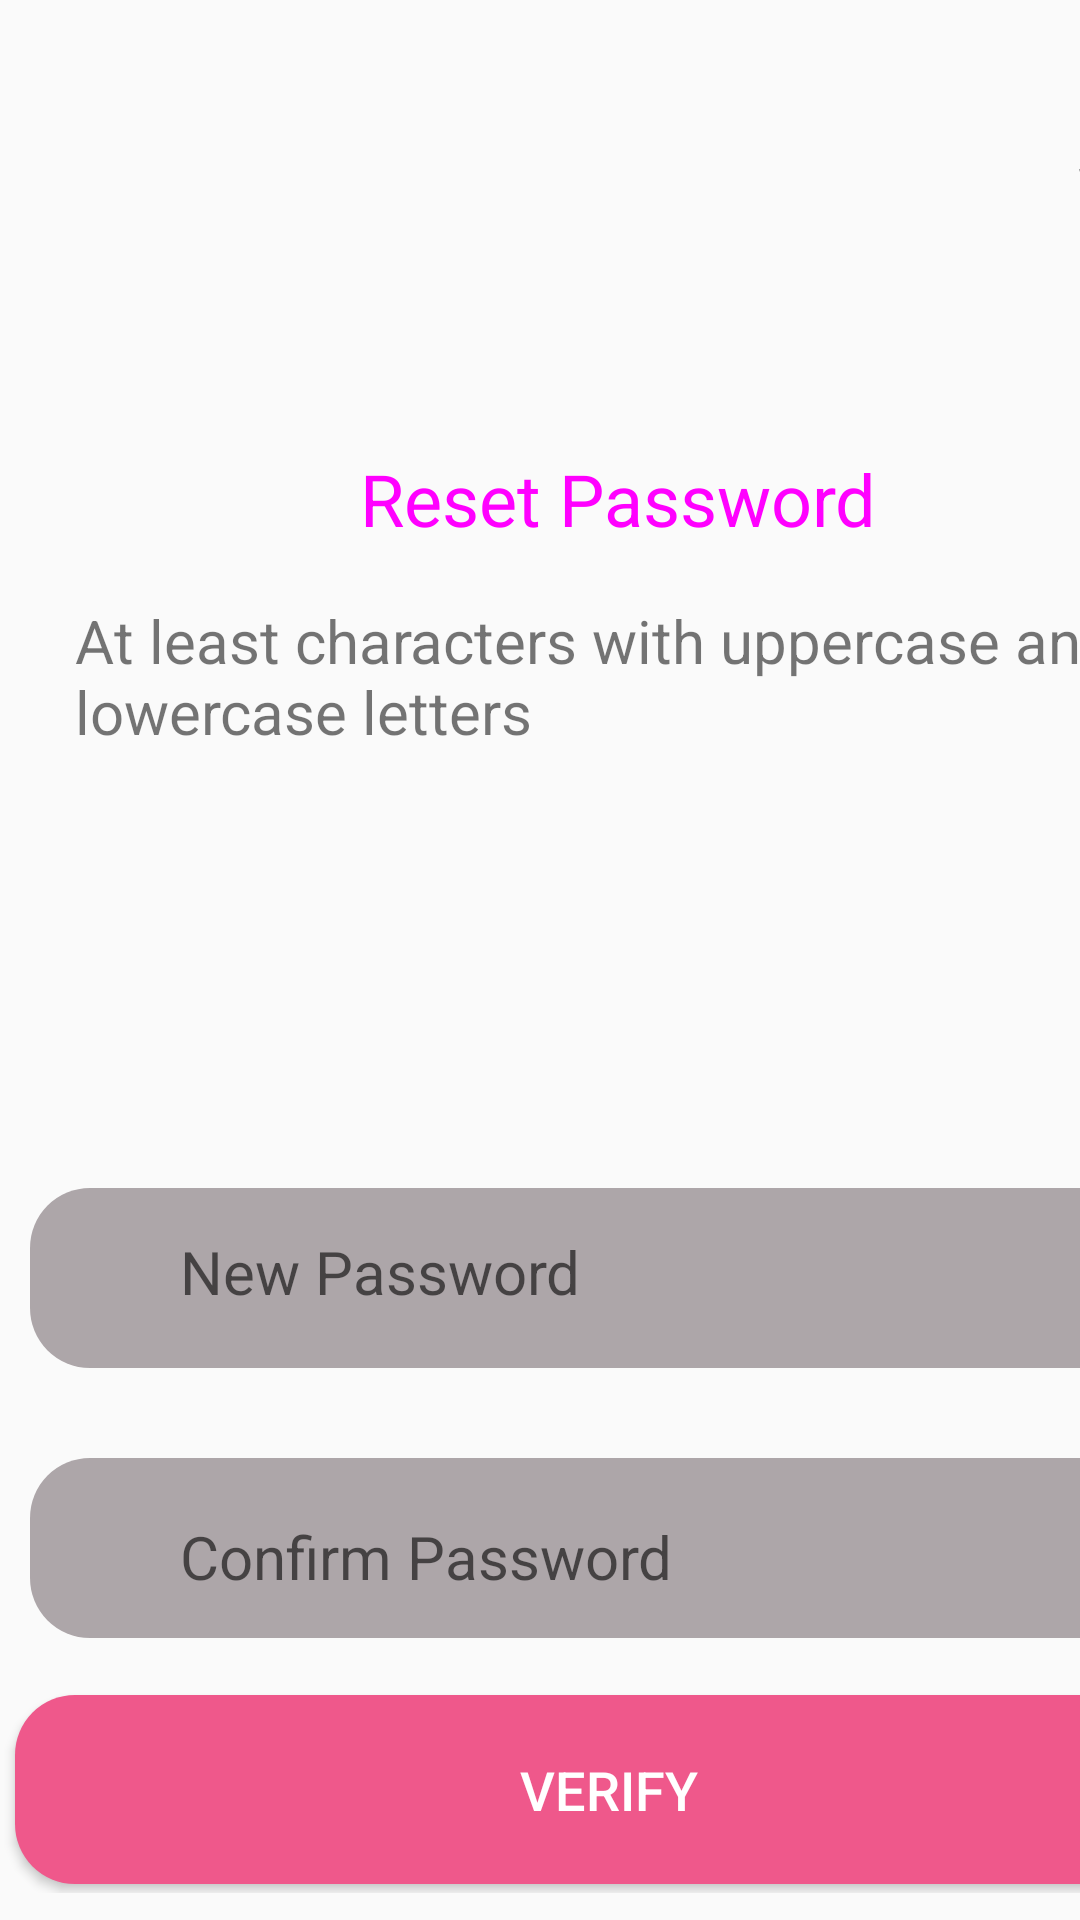

The Android layout XML behind this screen, and the referenced resources:
<!-- AndroidManifest.xml: application theme Theme.HappyFood -->
<!-- res/layout/fragment_reset.xml -->
<?xml version="1.0" encoding="utf-8"?>
<ScrollView xmlns:android="http://schemas.android.com/apk/res/android"
    xmlns:tools="http://schemas.android.com/tools"
    android:layout_width="match_parent"
    android:layout_height="match_parent"
    xmlns:app="http://schemas.android.com/apk/res-auto"
    tools:context=".fragment.logins.ResetFragment">

   <androidx.constraintlayout.widget.ConstraintLayout
       android:layout_width="match_parent"
       android:layout_height="wrap_content">
       
       
       <Button
           android:layout_width="44dp"
           android:layout_height="44dp"
           android:id="@+id/btnBack"
           android:layout_marginStart="20dp"
           android:layout_marginTop="35dp"
           android:layout_marginEnd="3dp"
           android:layout_marginBottom="3dp"
           android:background="@drawable/arrowleft"
           android:contentDescription="Back"
           app:layout_constraintBottom_toBottomOf="parent"
           app:layout_constraintEnd_toEndOf="parent"
           app:layout_constraintHorizontal_bias="0.0"
           app:layout_constraintStart_toStartOf="parent"
           app:layout_constraintTop_toTopOf="parent"
           app:layout_constraintVertical_bias="0.0"
           tools:ignore="HardcodedText,MissingConstraints" />
       />




       <Button
           android:layout_width="69dp"
           android:layout_height="48dp"
           android:id="@+id/btnSkip"
           android:text="Skip"
           android:textColor="@color/black"
           android:background="?android:attr/selectableItemBackground"
           android:layout_marginEnd="3dp"
           android:layout_marginBottom="3dp"
           app:layout_constraintVertical_bias="0.0"
           app:layout_constraintHorizontal_bias="0.0"
           app:layout_constraintBottom_toBottomOf="parent"
           app:layout_constraintEnd_toEndOf="parent"
           app:layout_constraintStart_toStartOf="parent"
           app:layout_constraintTop_toTopOf="parent"
           android:layout_marginTop="30dp"
           android:layout_marginStart="340dp"
           tools:ignore="HardcodedText,MissingConstraints" />


       <TextView
           android:layout_width="193dp"
           android:layout_height="48dp"
           android:id="@+id/tvSignIn"
           android:text="Reset Password"
           android:textSize="24sp"
           android:textColor="@drawable/background_purple"
           android:layout_marginEnd="3dp"
           android:layout_marginBottom="3dp"
           app:layout_constraintVertical_bias="0.0"
           app:layout_constraintHorizontal_bias="0.0"
           app:layout_constraintBottom_toBottomOf="parent"
           app:layout_constraintEnd_toEndOf="parent"
           app:layout_constraintStart_toStartOf="parent"
           app:layout_constraintTop_toTopOf="parent"
           android:layout_marginTop="150dp"
           android:layout_marginStart="120dp"
           tools:ignore="HardcodedText,MissingConstraints,SpUsage" />


       <TextView
           android:layout_width="396dp"
           android:layout_height="46dp"
           android:id="@+id/tvText"
           android:text="At least characters with uppercase and lowercase letters"
           android:textSize="20sp"
           android:layout_marginEnd="3dp"
           android:layout_marginBottom="3dp"
           app:layout_constraintVertical_bias="0.0"
           app:layout_constraintHorizontal_bias="0.0"
           app:layout_constraintBottom_toBottomOf="parent"
           app:layout_constraintEnd_toEndOf="parent"
           app:layout_constraintStart_toStartOf="parent"
           app:layout_constraintTop_toTopOf="parent"
           android:layout_marginTop="200dp"
           android:layout_marginStart="25dp"
           tools:ignore="HardcodedText,MissingConstraints,SpUsage" />


       <ImageView
           android:layout_width="396dp"
           android:layout_height="60dp"
           android:id="@+id/ivNewPsw"
           android:background="@drawable/background"
           android:layout_marginEnd="3dp"
           android:layout_marginBottom="3dp"
           app:layout_constraintVertical_bias="0.0"
           app:layout_constraintHorizontal_bias="0.0"
           app:layout_constraintBottom_toBottomOf="parent"
           app:layout_constraintEnd_toEndOf="parent"
           app:layout_constraintStart_toStartOf="parent"
           app:layout_constraintTop_toTopOf="parent"
           android:layout_marginTop="396dp"
           android:layout_marginStart="10dp"
           tools:ignore="ContentDescription,MissingConstraints" />
       
       
       <EditText
           android:layout_width="290dp"
           android:layout_height="48dp"
           android:id="@+id/evNewPsw"
           android:hint="@string/evNewPsw"
           android:textSize="20sp"
           android:background="@null"
           android:layout_marginBottom="3dp"
           app:layout_constraintVertical_bias="0.0"
           app:layout_constraintHorizontal_bias="0.0"
           app:layout_constraintBottom_toBottomOf="parent"
           app:layout_constraintEnd_toEndOf="parent"
           app:layout_constraintStart_toStartOf="parent"
           app:layout_constraintTop_toTopOf="parent"
           android:layout_marginTop="400dp"
           android:layout_marginStart="60dp"
           tools:ignore="Autofill,HardcodedText,LabelFor,MissingConstraints,TextFields" />

       <ImageView
           android:layout_width="396dp"
           android:layout_height="60dp"
           android:id="@+id/ivConPsw"
           android:background="@drawable/background"
           android:layout_marginEnd="3dp"
           android:layout_marginBottom="3dp"
           app:layout_constraintVertical_bias="0.0"
           app:layout_constraintHorizontal_bias="0.0"
           app:layout_constraintBottom_toBottomOf="parent"
           app:layout_constraintEnd_toEndOf="parent"
           app:layout_constraintStart_toStartOf="parent"
           app:layout_constraintTop_toTopOf="parent"
           android:layout_marginTop="486dp"
           android:layout_marginStart="10dp"
           tools:ignore="ContentDescription,MissingConstraints" />

       <EditText
           android:layout_width="290dp"
           android:layout_height="48dp"
           android:id="@+id/evConPsw"
           android:hint="@string/evConPsw"
           android:textSize="20sp"
           android:background="@null"
           android:layout_marginBottom="3dp"
           app:layout_constraintVertical_bias="0.0"
           app:layout_constraintHorizontal_bias="0.0"
           app:layout_constraintBottom_toBottomOf="parent"
           app:layout_constraintEnd_toEndOf="parent"
           app:layout_constraintStart_toStartOf="parent"
           app:layout_constraintTop_toTopOf="parent"
           android:layout_marginTop="495dp"
           android:layout_marginStart="60dp"
           tools:ignore="Autofill,HardcodedText,LabelFor,MissingConstraints,TextFields" />


       <Button
           android:layout_width="396dp"
           android:layout_height="63dp"
           android:id="@+id/btnVerify"
           android:background="@drawable/background_purple"
           android:text="Verify"
           android:textSize="18sp"
           android:textColor="@color/white"
           android:layout_marginBottom="3dp"
           app:layout_constraintVertical_bias="0.0"
           app:layout_constraintHorizontal_bias="0.0"
           app:layout_constraintBottom_toBottomOf="parent"
           app:layout_constraintEnd_toEndOf="parent"
           app:layout_constraintStart_toStartOf="parent"
           app:layout_constraintTop_toTopOf="parent"
           android:layout_marginTop="565dp"
           android:layout_marginStart="5dp"
           tools:ignore="HardcodedText,MissingConstraints,SpUsage" />
       
       
   </androidx.constraintlayout.widget.ConstraintLayout>

</ScrollView>
<!-- resources referenced by this layout -->
<resources>
  <color name="black">#FF000000</color>
  <color name="white">#FFFFFFFF</color>
  <!-- drawable background (drawable) -->
  <?xml version="1.0" encoding="utf-8"?>
  <selector xmlns:android="http://schemas.android.com/apk/res/android">
  
  
  
      <item>
  
  
          <shape android:shape="rectangle">
              <solid android:color="#ADA6A9"/>
              <corners
                  android:radius="20sp"/>
          </shape>
      </item>
  
  
  </selector>
  <!-- drawable background_purple (drawable) -->
  <?xml version="1.0" encoding="utf-8"?>
  <selector xmlns:android="http://schemas.android.com/apk/res/android">
  
  
      <item>
  
  
          <shape android:shape="rectangle">
              <solid android:color="#EF588B"/>
              <corners
                  android:radius="20sp"/>
          </shape>
      </item>
  
  </selector>
  <string name="evConPsw">Confirm Password</string>
  <string name="evNewPsw">New Password</string>
  <style name="Theme.HappyFood" parent="Base.Theme.HappyFood" />
  <style name="Base.Theme.HappyFood" parent="Theme.AppCompat.Light.NoActionBar">
          
          
      </style>
</resources>
